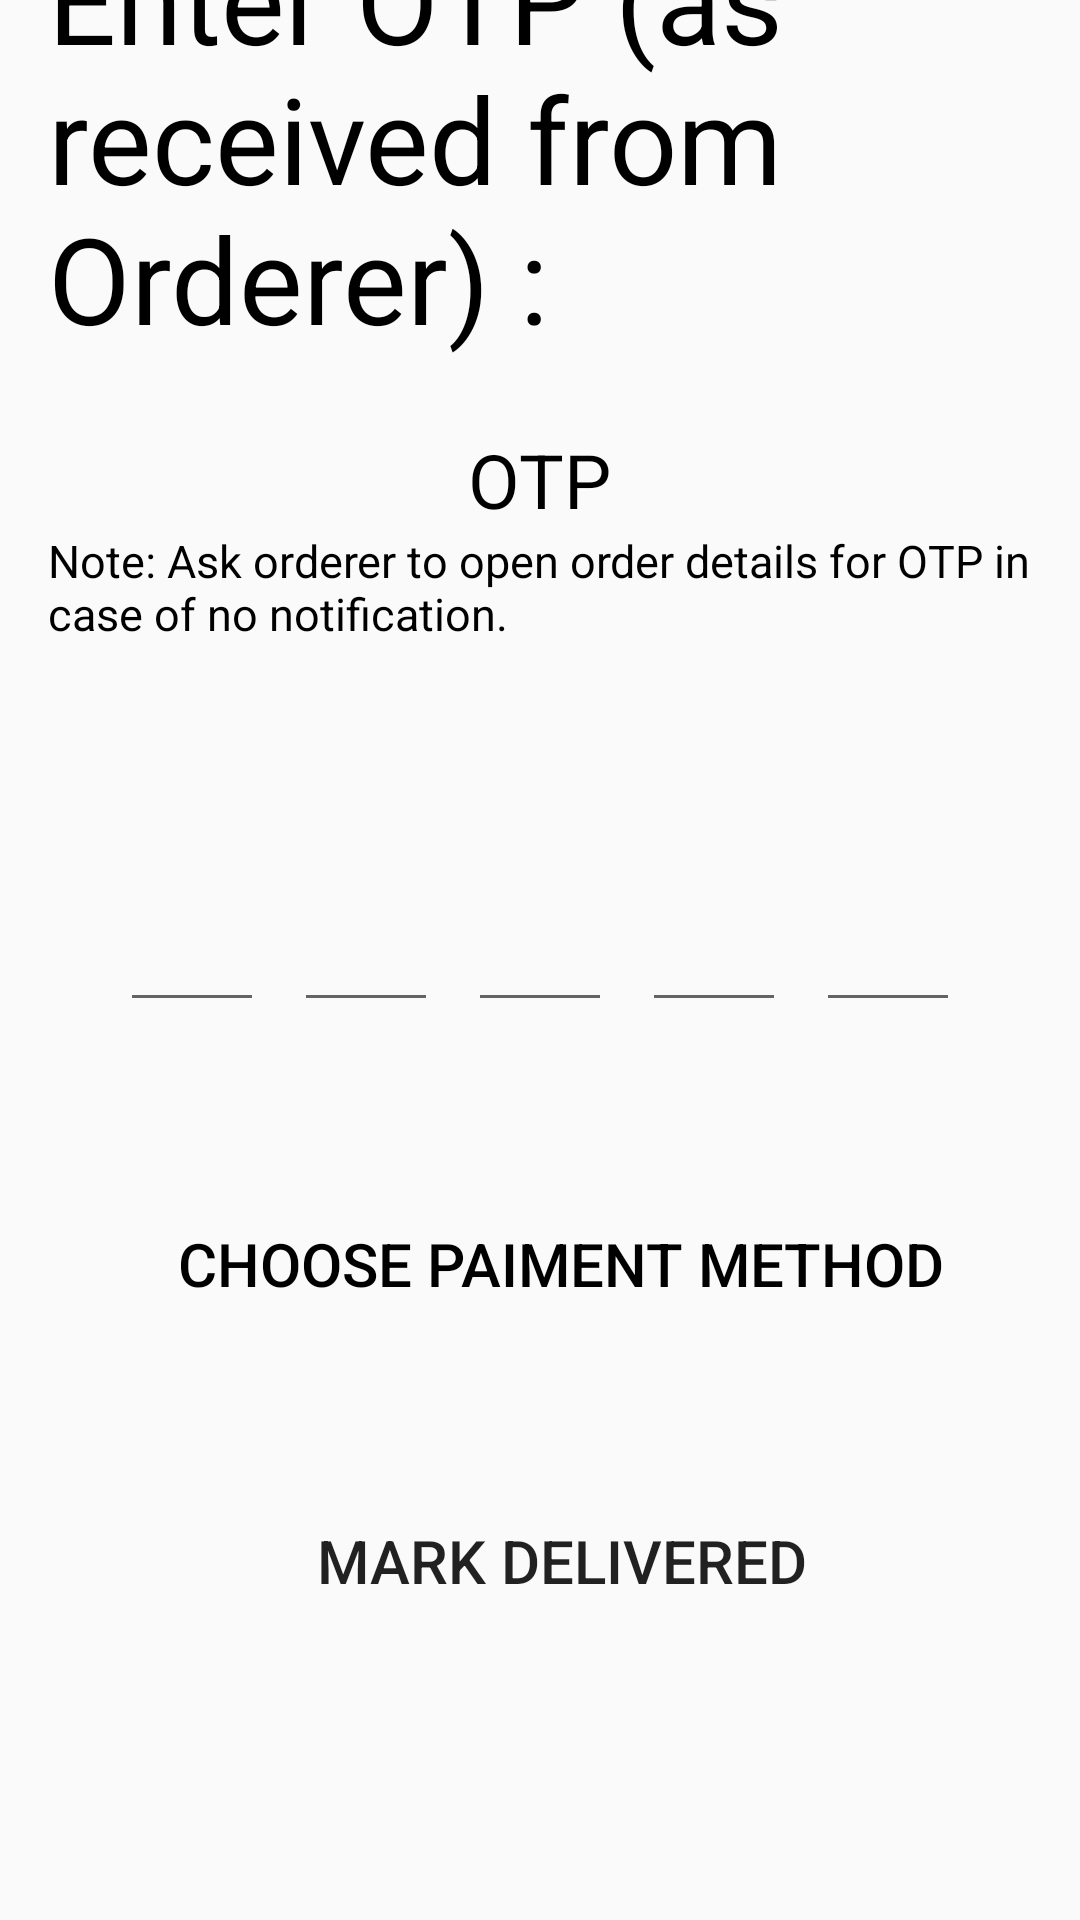

This screen was rendered from an Android layout file. Write that file and the resources it references.
<!-- AndroidManifest.xml: application theme AppTheme -->
<!-- res/layout/activity_otp_screen.xml -->
<?xml version="1.0" encoding="utf-8"?>
<androidx.constraintlayout.widget.ConstraintLayout xmlns:android="http://schemas.android.com/apk/res/android"
    xmlns:app="http://schemas.android.com/apk/res-auto"
    xmlns:tools="http://schemas.android.com/tools"
    android:id="@+id/relativeLayout2"
    android:layout_width="match_parent"
    android:layout_height="match_parent"
    android:paddingLeft="16dp"
    android:paddingRight="16dp"
    tools:context=".deliverer.Otp_screen">

    <TextView
        android:id="@+id/enter_otp1"
        android:layout_width="wrap_content"
        android:layout_height="wrap_content"
        android:layout_centerHorizontal="true"
        android:layout_marginBottom="24dp"
        android:text="@string/enter_otp1"
        android:textColor="@color/black"
        android:textSize="40sp"
        app:layout_constraintBottom_toTopOf="@+id/enter_otp2"
        app:layout_constraintHorizontal_bias="0.5"
        app:layout_constraintLeft_toLeftOf="parent"
        app:layout_constraintRight_toRightOf="parent" />

    <TextView
        android:id="@+id/enter_otp2"
        android:layout_width="wrap_content"
        android:layout_height="wrap_content"
        android:layout_marginTop="143dp"
        android:text="OTP"
        android:textColor="@color/black"
        android:textSize="25sp"
        app:layout_constraintLeft_toLeftOf="parent"
        app:layout_constraintRight_toRightOf="parent"
        app:layout_constraintTop_toTopOf="parent" />

    <TextView
        android:id="@+id/ask_otp1"
        android:layout_width="wrap_content"
        android:layout_height="wrap_content"
        android:text="@string/ask_otp1"
        android:textColor="@color/black"
        android:textSize="15sp"
        app:layout_constraintEnd_toEndOf="@+id/enter_otp2"
        app:layout_constraintLeft_toLeftOf="parent"
        app:layout_constraintRight_toRightOf="parent"
        app:layout_constraintStart_toStartOf="@+id/enter_otp2"
        app:layout_constraintTop_toBottomOf="@+id/enter_otp2" />

    <TextView
        android:id="@+id/ask_otp2"
        android:layout_width="wrap_content"
        android:layout_height="wrap_content"
        android:layout_marginTop="208dp"
        android:textColor="@color/black"
        android:textSize="15sp"
        app:layout_constraintStart_toStartOf="@+id/ask_otp1"
        app:layout_constraintTop_toTopOf="parent" />


    <LinearLayout
        android:id="@+id/linearLayout3"
        android:layout_width="wrap_content"
        android:layout_height="wrap_content"
        android:layout_marginTop="32dp"
        android:orientation="horizontal"
        android:padding="10dp"
        app:layout_constraintEnd_toEndOf="@+id/ask_otp1"
        app:layout_constraintStart_toStartOf="@+id/ask_otp1"
        app:layout_constraintTop_toBottomOf="@+id/ask_otp2">

        <EditText
            android:id="@+id/f1"
            android:layout_width="48dp"
            android:layout_height="wrap_content"
            android:layout_margin="5dp"
            android:imeOptions="actionNext"
            android:inputType="number"
            android:maxLength="1"
            android:nextFocusForward="@id/f2"
            android:paddingStart="5dp"
            android:paddingLeft="5dp"
            android:paddingEnd="5dp"
            android:paddingRight="5dp"
            android:textSize="36sp" />

        <EditText
            android:id="@+id/f2"
            android:layout_width="48dp"
            android:layout_height="wrap_content"
            android:layout_margin="5dp"
            android:imeOptions="actionNext"
            android:inputType="number"
            android:maxLength="1"
            android:nextFocusForward="@id/f3"
            android:paddingStart="5dp"
            android:paddingLeft="5dp"
            android:paddingEnd="5dp"
            android:paddingRight="5dp"
            android:textSize="36sp" />

        <EditText
            android:id="@+id/f3"
            android:layout_width="48dp"
            android:layout_height="wrap_content"
            android:layout_margin="5dp"
            android:imeOptions="actionNext"
            android:inputType="number"
            android:maxLength="1"
            android:nextFocusForward="@id/f4"
            android:paddingStart="5dp"
            android:paddingLeft="5dp"
            android:paddingEnd="5dp"
            android:paddingRight="5dp"
            android:textSize="36sp" />

        <EditText
            android:id="@+id/f4"
            android:layout_width="48dp"
            android:layout_height="wrap_content"
            android:layout_margin="5dp"
            android:imeOptions="actionNext"
            android:inputType="number"
            android:maxLength="1"
            android:nextFocusForward="@id/f5"
            android:paddingStart="5dp"
            android:paddingLeft="5dp"
            android:paddingEnd="5dp"
            android:paddingRight="5dp"
            android:textSize="36sp" />

        <EditText
            android:id="@+id/f5"
            android:layout_width="48dp"
            android:layout_height="wrap_content"
            android:layout_margin="5dp"
            android:inputType="number"
            android:maxLength="1"
            android:textSize="36sp" />
    </LinearLayout>

    <Button
        android:id="@+id/paymentmethod"
        android:layout_width="0dp"
        android:layout_height="wrap_content"
        android:layout_marginTop="32dp"
        android:background="@drawable/button_round_main_red"
        android:padding="20dp"
        android:text="Choose paiment method"
        android:textColor="@color/black"
        android:textSize="20sp"
        app:layout_constraintEnd_toEndOf="@+id/linearLayout3"
        app:layout_constraintHorizontal_bias="0.5"
        app:layout_constraintLeft_toLeftOf="parent"
        app:layout_constraintRight_toRightOf="parent"
        app:layout_constraintTop_toBottomOf="@+id/linearLayout3" />

    <Button
        android:id="@+id/btn_mark_delivered"
        android:layout_width="0dp"
        android:layout_height="wrap_content"
        android:layout_below="@+id/paymentmethod"
        android:layout_alignStart="@+id/paymentmethod"
        android:layout_alignEnd="@+id/paymentmethod"
        android:layout_marginTop="32dp"

        android:background="@drawable/button_round_main_red"
        android:padding="20dp"
        android:text="@string/btn_mark_delivered"
        android:textSize="20sp"
        app:layout_constraintEnd_toEndOf="@+id/paymentmethod"
        app:layout_constraintStart_toStartOf="@+id/paymentmethod"
        app:layout_constraintTop_toBottomOf="@+id/paymentmethod" />


</androidx.constraintlayout.widget.ConstraintLayout>
<!-- resources referenced by this layout -->
<resources>
  <color name="black">#000000</color>
  <string name="ask_otp1">Note:  Ask orderer to open order details for OTP in case of no notification.</string>
  <string name="btn_mark_delivered">Mark Delivered</string>
  <string name="enter_otp1">Enter OTP (as received from Orderer) :</string>
  <style name="AppTheme" parent="Theme.AppCompat.Light.NoActionBar">
          
          <item name="colorPrimary">@color/primary</item>
          <item name="colorPrimaryDark">@color/primary_dark</item>
          <item name="colorAccent">@color/accent</item>
      </style>
  <color name="primary">#2699ff</color>
  <color name="primary_dark">#006ccb</color>
  <color name="accent">#52c7b8</color>
</resources>
